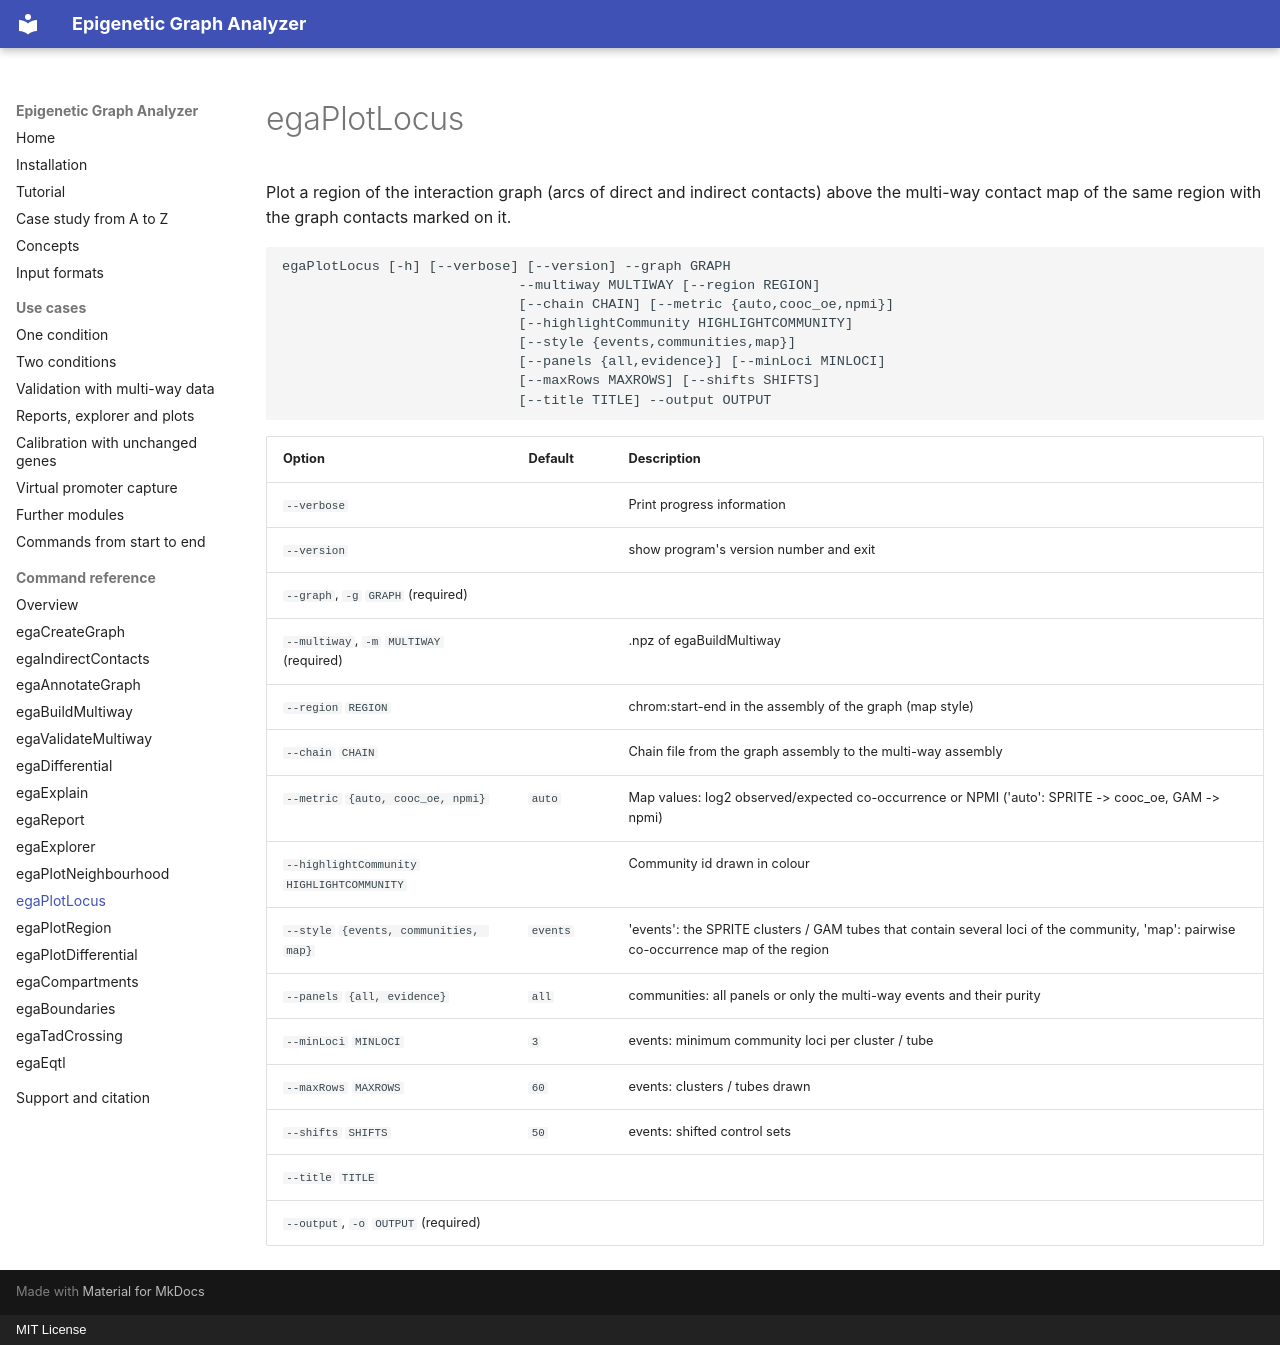

repository: joachimwolff/Epigenetic-Graph-Analyzer · page: reference/egaPlotLocus/index.html · generator: mkdocs · copyright: MIT License

# egaPlotLocus

Plot a region of the interaction graph (arcs of direct and indirect contacts) above the multi-way contact map of the same region with the graph contacts marked on it.

```text
egaPlotLocus [-h] [--verbose] [--version] --graph GRAPH
                             --multiway MULTIWAY [--region REGION]
                             [--chain CHAIN] [--metric {auto,cooc_oe,npmi}]
                             [--highlightCommunity HIGHLIGHTCOMMUNITY]
                             [--style {events,communities,map}]
                             [--panels {all,evidence}] [--minLoci MINLOCI]
                             [--maxRows MAXROWS] [--shifts SHIFTS]
                             [--title TITLE] --output OUTPUT
```

| Option | Default | Description |
|---|---|---|
| `--verbose` |  | Print progress information |
| `--version` |  | show program's version number and exit |
| `--graph`, `-g` `GRAPH` (required) |  |  |
| `--multiway`, `-m` `MULTIWAY` (required) |  | .npz of egaBuildMultiway |
| `--region` `REGION` |  | chrom:start-end in the assembly of the graph (map style) |
| `--chain` `CHAIN` |  | Chain file from the graph assembly to the multi-way assembly |
| `--metric` `{auto, cooc_oe, npmi}` | `auto` | Map values: log2 observed/expected co-occurrence or NPMI ('auto': SPRITE -> cooc_oe, GAM -> npmi) |
| `--highlightCommunity` `HIGHLIGHTCOMMUNITY` |  | Community id drawn in colour |
| `--style` `{events, communities, map}` | `events` | 'events': the SPRITE clusters / GAM tubes that contain several loci of the community, 'map': pairwise co-occurrence map of the region |
| `--panels` `{all, evidence}` | `all` | communities: all panels or only the multi-way events and their purity |
| `--minLoci` `MINLOCI` | `3` | events: minimum community loci per cluster / tube |
| `--maxRows` `MAXROWS` | `60` | events: clusters / tubes drawn |
| `--shifts` `SHIFTS` | `50` | events: shifted control sets |
| `--title` `TITLE` |  |  |
| `--output`, `-o` `OUTPUT` (required) |  |  |
